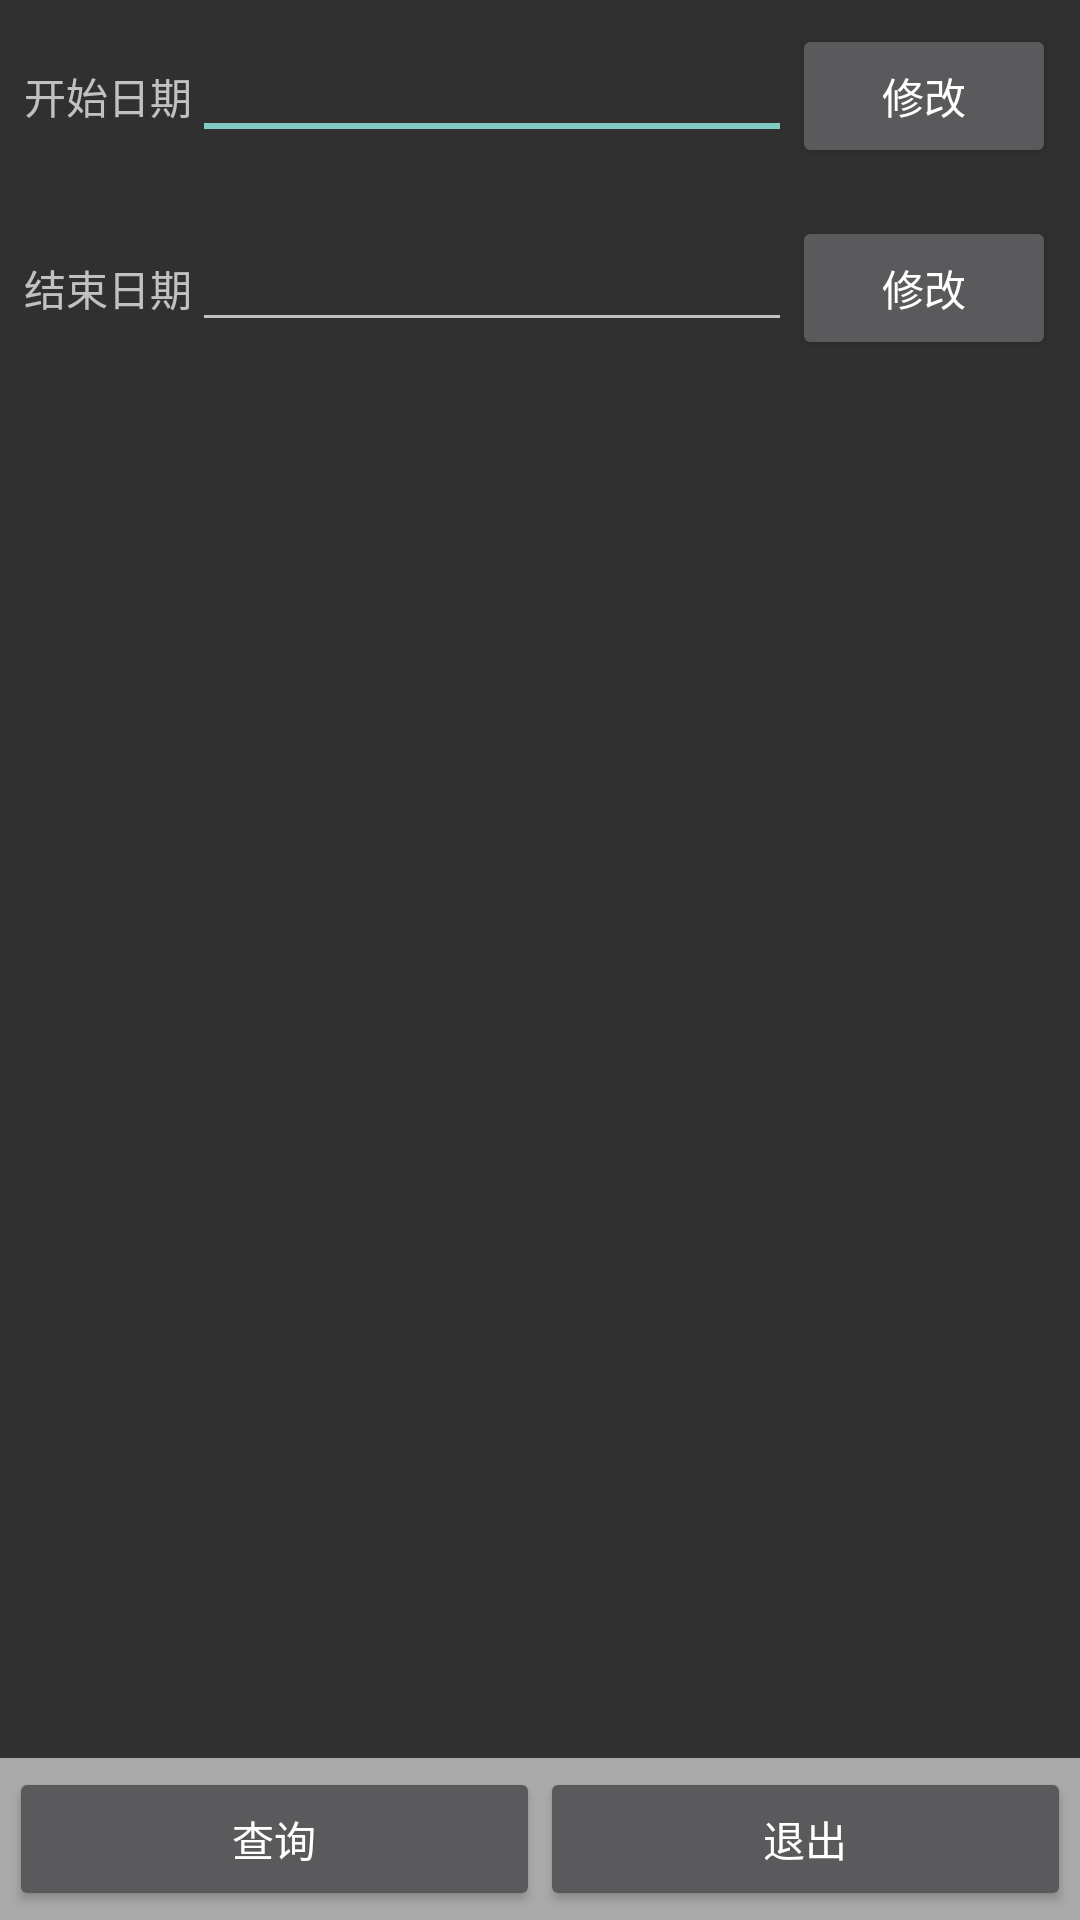

Write the Android layout XML for this screen, with the resource values it uses.
<!-- AndroidManifest.xml: application theme AppTheme -->
<!-- res/layout/main_mj_job.xml -->
<?xml version="1.0" encoding="utf-8"?>
<LinearLayout xmlns:android="http://schemas.android.com/apk/res/android"
    android:layout_width="fill_parent"
    android:layout_height="fill_parent"
    android:orientation="vertical" >

    <LinearLayout
        android:id="@+id/linearLayout1"
        android:padding="8dp"
        android:layout_width="fill_parent"
        android:layout_height="wrap_content" >

        <TextView
            android:id="@+id/textView1"
            android:layout_width="wrap_content"
            android:layout_height="wrap_content"
            android:text="@string/start_time" />

        <EditText
            android:id="@+id/edit_stime"
            android:layout_width="wrap_content"
            android:layout_height="wrap_content"
            android:layout_weight="1"
            android:editable="false"
            android:ellipsize="none"
            android:inputType="none"
            android:singleLine="true" >

            <requestFocus />
        </EditText>

        <Button
            android:id="@+id/btn_chg_stime"
            android:layout_width="wrap_content"
            android:layout_height="wrap_content"
            android:text="@string/change" />
    </LinearLayout>

    <LinearLayout
        android:id="@+id/linearLayout2"
        android:layout_width="fill_parent"
        android:padding="8dp"
        android:layout_height="wrap_content" >

        <TextView
            android:id="@+id/textView2"
            android:layout_width="wrap_content"
            android:layout_height="wrap_content"
            android:text="@string/end_time" />

        <EditText
            android:id="@+id/edit_etime"
            android:layout_width="wrap_content"
            android:layout_height="wrap_content"
            android:layout_weight="1"
            android:editable="false"
            android:ellipsize="none"
            android:inputType="none"
            android:singleLine="true" />

        <Button
            android:id="@+id/btn_chg_etime"
            android:layout_width="wrap_content"
            android:layout_height="wrap_content"
            android:text="@string/change" />
    </LinearLayout>

    <TextView
        android:id="@+id/tv_content"
        android:layout_width="fill_parent"
        android:layout_height="0dip"
        android:layout_marginTop="20sp"
        android:layout_weight="1"
        android:text=""
        android:textAppearance="?android:attr/textAppearanceMedium" />

    <LinearLayout
        android:id="@+id/bottom_but"
        android:layout_width="fill_parent"
        android:layout_height="wrap_content"
        android:background="#aaa"
        android:gravity="center_horizontal"
        android:orientation="horizontal"
        android:padding="3dip" >

        <Button
            android:id="@+id/btn_query"
            android:layout_width="fill_parent"
            android:layout_height="wrap_content"
            android:layout_weight="1"
            android:text="@string/query" />

        <Button
            android:id="@+id/btn_cancel"
            android:layout_width="fill_parent"
            android:layout_height="wrap_content"
            android:layout_weight="1"
            android:text="@string/cancel" />
    </LinearLayout>

</LinearLayout>
<!-- resources referenced by this layout -->
<resources>
  <string name="cancel">退出</string>
  <string name="change">修改</string>
  <string name="end_time">结束日期</string>
  <string name="query">查询</string>
  <string name="start_time">开始日期</string>
  <style name="AppTheme" parent="Theme.AppCompat">
          
      </style>
</resources>
